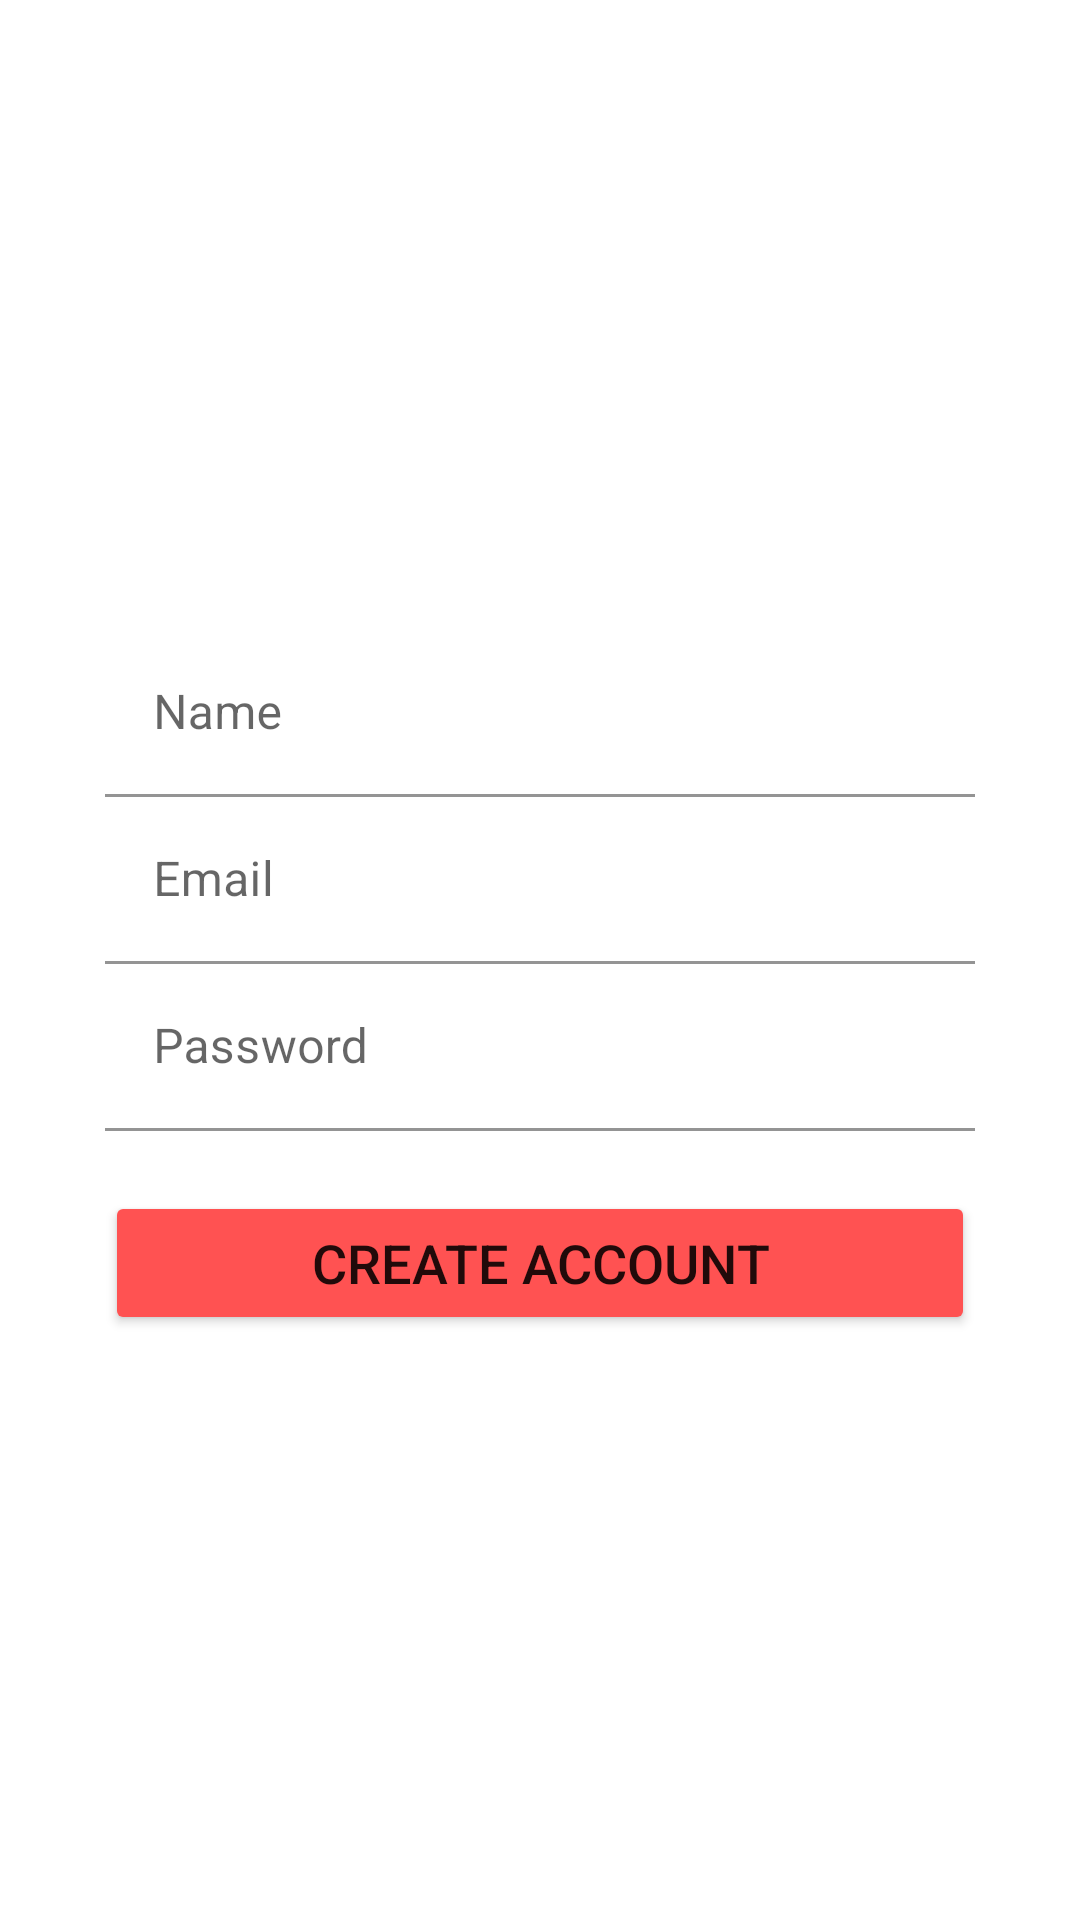

This screen was rendered from an Android layout file. Write that file and the resources it references.
<!-- AndroidManifest.xml: application theme Theme.Desafio4_firebase -->
<!-- res/layout/activity_register.xml -->
<?xml version="1.0" encoding="utf-8"?>
<androidx.constraintlayout.widget.ConstraintLayout xmlns:android="http://schemas.android.com/apk/res/android"
    xmlns:app="http://schemas.android.com/apk/res-auto"
    xmlns:tools="http://schemas.android.com/tools"
    android:layout_width="match_parent"
    android:layout_height="match_parent"
    tools:context=".RegisterActivity"
    android:background="@drawable/splash">

    <LinearLayout
        android:id="@+id/llBox"
        android:layout_width="match_parent"
        android:layout_height="wrap_content"
        android:layout_marginHorizontal="25dp"
        android:background="@drawable/round"
        android:gravity="center"
        android:orientation="vertical"
        app:layout_constraintBottom_toTopOf="@id/guidelineBot"
        app:layout_constraintTop_toBottomOf="@id/guidelineTop"
        tools:layout_editor_absoluteX="25dp">


        <LinearLayout
            android:layout_width="match_parent"
            android:layout_height="match_parent"

            android:backgroundTint="@color/white"
            android:orientation="vertical"
            android:padding="10dp">

            <com.google.android.material.textfield.TextInputLayout
                android:layout_width="match_parent"
                android:layout_height="wrap_content"
                android:layout_marginTop="15dp"
                android:hint="Name"
                app:hintTextColor="@color/red">

                <com.google.android.material.textfield.TextInputEditText
                    android:layout_width="match_parent"
                    android:layout_height="wrap_content"
                    android:background="@color/white"
                    android:textColorHint="@color/red"
                    android:textColorLink="@color/red"
                    android:textColorHighlight="@color/red"
                    android:textColor="@color/red"/>

            </com.google.android.material.textfield.TextInputLayout>

            <com.google.android.material.textfield.TextInputLayout

                android:layout_width="match_parent"
                android:layout_height="wrap_content"
                android:hint="Email"
                app:hintTextColor="@color/red">

                <com.google.android.material.textfield.TextInputEditText
                    android:layout_width="match_parent"
                    android:layout_height="wrap_content"
                    android:background="@color/white"
                    android:textColorHint="@color/red"
                    android:textColorLink="@color/red"
                    android:textColorHighlight="@color/red"
                    android:textColor="@color/red"/>

            </com.google.android.material.textfield.TextInputLayout>

            <com.google.android.material.textfield.TextInputLayout
                android:layout_width="match_parent"
                android:layout_height="match_parent"
                android:hint="Password"
                app:hintTextColor="@color/red">

                <com.google.android.material.textfield.TextInputEditText
                    android:layout_width="match_parent"
                    android:layout_height="match_parent"
                    android:background="@color/white"
                    android:textColorHint="@color/red"
                    android:textColorLink="@color/red"
                    android:textColorHighlight="@color/red"
                    android:textColor="@color/red"
                    android:inputType="textPassword" />

            </com.google.android.material.textfield.TextInputLayout>


            <Button
                android:id="@+id/btnRegister"
                android:layout_width="match_parent"
                android:layout_height="match_parent"
                android:layout_marginTop="20dp"
                android:backgroundTint="@color/red"
                android:text="@string/save"
                android:textSize="18dp" />

        </LinearLayout>

    </LinearLayout>

    <androidx.constraintlayout.widget.Guideline
        android:id="@+id/guidelineBot"
        android:layout_width="wrap_content"
        android:layout_height="wrap_content"
        android:orientation="horizontal"
        app:layout_constraintGuide_percent="0.75" />

    <androidx.constraintlayout.widget.Guideline
        android:id="@+id/guidelineTop"
        android:layout_width="wrap_content"
        android:layout_height="wrap_content"
        android:orientation="horizontal"
        app:layout_constraintGuide_percent="0.25" />


</androidx.constraintlayout.widget.ConstraintLayout>
<!-- resources referenced by this layout -->
<resources>
  <color name="red">#FF5252</color>
  <color name="white">#FFFFFFFF</color>
  <!-- drawable round (drawable) -->
  <?xml version="1.0" encoding="utf-8"?>
  <shape xmlns:android="http://schemas.android.com/apk/res/android">
  
      <solid
          android:color="@color/white" >
      </solid>
  
      <corners
          android:topRightRadius="20dp" android:topLeftRadius="20dp"
          android:bottomLeftRadius="20dp" android:bottomRightRadius="20dp">
      </corners>
  </shape>
  <string name="save">CREATE ACCOUNT</string>
  <style name="Theme.Desafio4_firebase" parent="Theme.MaterialComponents.Light.NoActionBar">
          
          <item name="colorPrimary">@color/red</item>
          <item name="colorPrimaryVariant">@color/red</item>
          <item name="colorOnPrimary">@color/white</item>
          
          <item name="colorSecondary">@color/red</item>
          <item name="colorSecondaryVariant">@color/red</item>
          <item name="colorOnSecondary">@color/black</item>
          
          <item name="android:statusBarColor" tools:targetApi="l">?attr/colorPrimaryVariant</item>
          
      </style>
  <color name="black">#FF000000</color>
</resources>
